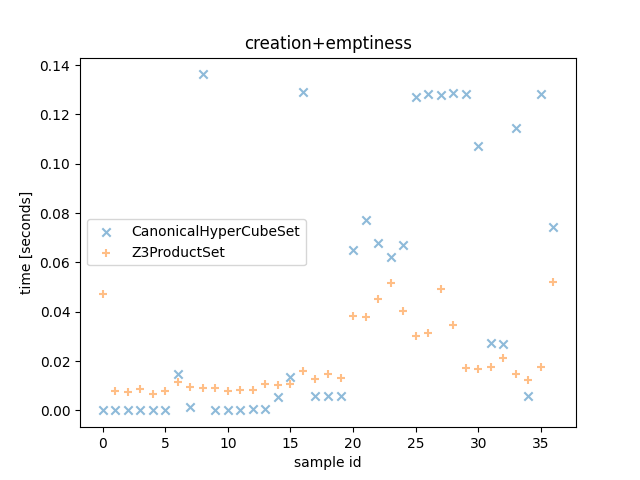

Source data for this figure (header and first rows):
CanonicalHyperCubeSet time, Z3ProductSet time, CanonicalHyperCubeSet outcome, Z3ProductSet outcome, description
6.829999620094895e-05, 0.0472, False, False, <allow_list=[{'src_ports': [(30000, 3276…
3.940000897273421e-05, 0.008087, False, False, <allow_list=[{'src_ports': [9050], 'nega…
3.609998384490609e-05, 0.007377, False, False, <allow_list=[{'src_ports': [5555], 'nega…
2.4699955247342587e-05, 0.008681, False, False, <allow_list=[{'src_ports': [3456], 'nega…
2.3800006601959467e-05, 0.006831, False, False, <allow_list=[{'src_ports': None, 'negate…
4.409998655319214e-05, 0.007989, False, False, <allow_list=[{'src_ports': [(0, 1024)], …
0.01479, 0.01138, False, False, <allow_list=[{'src_ports': None, 'negate…
0.001557, 0.009528, False, False, <allow_list=[{'src_ports': None, 'negate…
0.1362, 0.009092, False, False, <allow_list=[{'src_ports': None, 'negate…
0.0001084, 0.009075, False, False, <allow_list=[{'src_ports': [(30000, 3276…
0.000152, 0.008032, False, False, <allow_list=[{'src_ports': [(30000, 3276…
0.0002247, 0.00816, False, False, <allow_list=[{'src_ports': [(30000, 3276…
0.0003996, 0.008464, False, False, <allow_list=[{'src_ports': [(30000, 3276…
0.000659, 0.01054, False, False, <allow_list=[{'src_ports': [(30000, 3276…
0.005653, 0.01021, False, False, <allow_list=[{'src_ports': [(30000, 3276…
0.01347, 0.01075, False, False, <allow_list=[{'src_ports': [(30000, 3276…
0.1291, 0.01616, False, False, <allow_list=[{'src_ports': [(30000, 3276…
0.006009, 0.01294, True, True, <allow_list=[{'src_ports': [(30000, 3276…
0.005679, 0.01474, True, True, <allow_list=[{'src_ports': [(30000, 3276…
0.00598, 0.01317, True, True, <allow_list=[{'src_ports': [(30000, 3276…
0.06494, 0.03815, False, False, <allow_list=[{'src_ports': [(30000, 3276…
0.07717, 0.03776, False, False, <allow_list=[{'src_ports': [(30000, 3276…
0.06786, 0.04522, False, False, <allow_list=[{'src_ports': [(30000, 3276…
0.06204, 0.05185, False, False, <allow_list=[{'src_ports': [(30000, 3276…
0.06701, 0.04044, False, False, <allow_list=[{'src_ports': [(30000, 3276…
0.127, 0.03024, False, False, <allow_list=[{'src_ports': [9050], 'nega…
0.1284, 0.03147, False, False, <allow_list=[{'src_ports': [5555], 'nega…
0.1279, 0.04939, False, False, <allow_list=[{'src_ports': [3456], 'nega…
0.1286, 0.03458, False, False, <allow_list=[{'src_ports': None, 'negate…
0.1283, 0.01741, False, False, <allow_list=[{'src_ports': [(0, 1024)], …
0.1071, 0.01664, False, False, <allow_list=[{'src_ports': None, 'negate…
0.02738, 0.01758, False, False, <allow_list=[{'src_ports': None, 'negate…
0.02695, 0.02133, False, False, <allow_list=[{'src_ports': None, 'negate…
0.1145, 0.01467, False, False, <allow_list=[{'src_ports': [(30000, 3276…
0.005836, 0.01251, False, False, <allow_list=[{'src_ports': [9050], 'nega…
0.1285, 0.01743, False, False, <allow_list=[{'src_ports': [(30000, 3276…
0.07446, 0.05223, False, False, <allow_list=[{'src_ports': [9050], 'nega…
